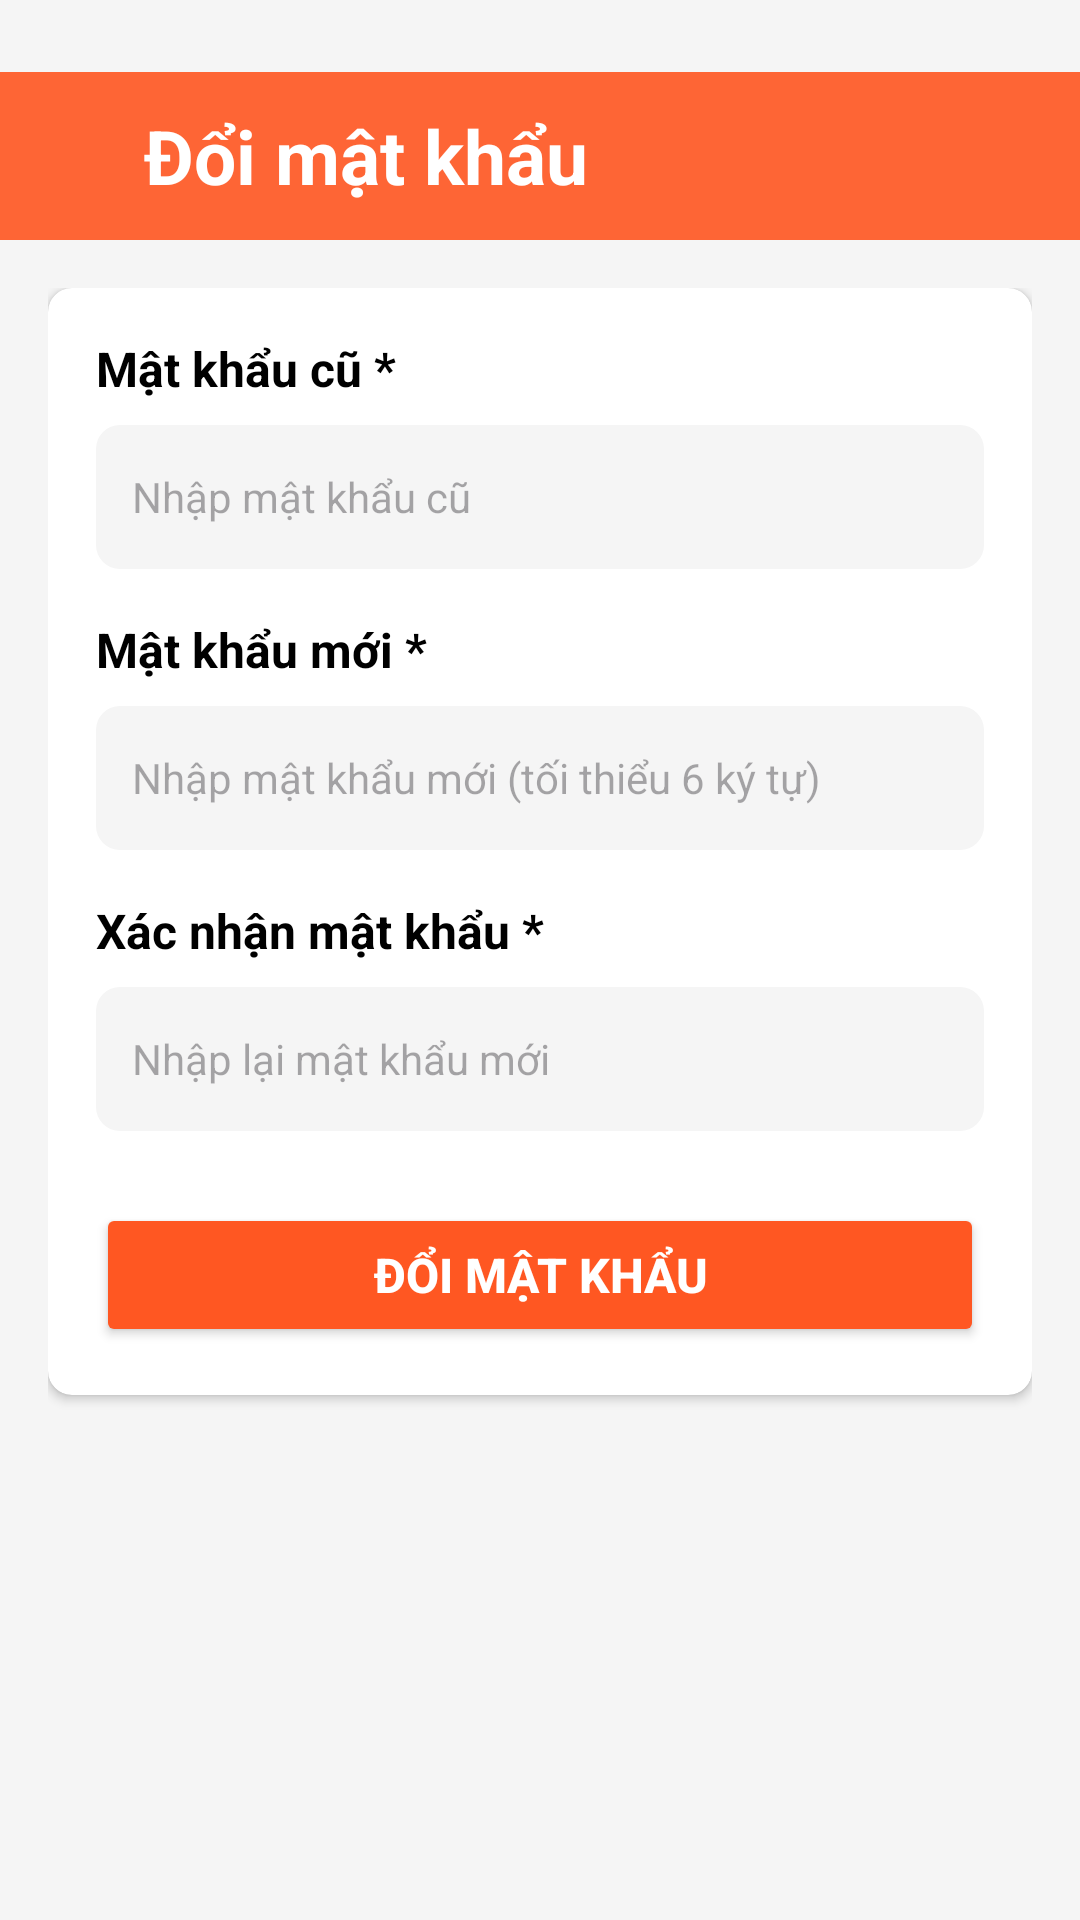

Android layout source for this screen:
<!-- AndroidManifest.xml: application theme Theme.Ban_Giay_App -->
<!-- res/layout/activity_change_password.xml -->
<?xml version="1.0" encoding="utf-8"?>
<LinearLayout xmlns:android="http://schemas.android.com/apk/res/android"
    xmlns:app="http://schemas.android.com/apk/res-auto"
    android:id="@+id/main"
    android:layout_width="match_parent"
    android:layout_height="match_parent"
    android:orientation="vertical"
    android:background="#F5F5F5"
    android:paddingTop="24dp">

    
    <LinearLayout
        android:layout_width="match_parent"
        android:layout_height="56dp"
        android:background="#E7FF5722"
        android:gravity="center_vertical"
        android:paddingStart="12dp"
        android:paddingEnd="16dp">

        <ImageView
            android:id="@+id/btnBack"
            android:layout_width="24dp"
            android:layout_height="24dp"
            android:src="@drawable/ic_back"
            android:contentDescription="@string/back"
            app:tint="#FFFFFF" />

        <TextView
            android:layout_width="wrap_content"
            android:layout_height="wrap_content"
            android:layout_marginStart="12dp"
            android:text="Đổi mật khẩu"
            android:textSize="25sp"
            android:textColor="#FFFFFF"
            android:textStyle="bold" />
    </LinearLayout>

    
    <ScrollView
        android:layout_width="match_parent"
        android:layout_height="0dp"
        android:layout_weight="1">

        <LinearLayout
            android:layout_width="match_parent"
            android:layout_height="wrap_content"
            android:orientation="vertical"
            android:padding="16dp">

            
            <androidx.cardview.widget.CardView
                android:layout_width="match_parent"
                android:layout_height="wrap_content"
                android:layout_marginBottom="16dp"
                app:cardCornerRadius="8dp"
                app:cardElevation="2dp">

                <LinearLayout
                    android:layout_width="match_parent"
                    android:layout_height="wrap_content"
                    android:orientation="vertical"
                    android:padding="16dp">

                    
                    <TextView
                        android:layout_width="wrap_content"
                        android:layout_height="wrap_content"
                        android:text="Mật khẩu cũ *"
                        android:textSize="16sp"
                        android:textStyle="bold"
                        android:textColor="#000000"
                        android:layout_marginBottom="8dp" />

                    <EditText
                        android:id="@+id/edtOldPassword"
                        android:layout_width="match_parent"
                        android:layout_height="wrap_content"
                        android:minHeight="48dp"
                        android:hint="Nhập mật khẩu cũ"
                        android:inputType="textPassword"
                        android:background="@drawable/bg_input_field"
                        android:padding="12dp"
                        android:textSize="14sp"
                        android:layout_marginBottom="16dp" />

                    
                    <TextView
                        android:layout_width="wrap_content"
                        android:layout_height="wrap_content"
                        android:text="Mật khẩu mới *"
                        android:textSize="16sp"
                        android:textStyle="bold"
                        android:textColor="#000000"
                        android:layout_marginBottom="8dp" />

                    <EditText
                        android:id="@+id/edtNewPassword"
                        android:layout_width="match_parent"
                        android:layout_height="wrap_content"
                        android:minHeight="48dp"
                        android:hint="Nhập mật khẩu mới (tối thiểu 6 ký tự)"
                        android:inputType="textPassword"
                        android:background="@drawable/bg_input_field"
                        android:padding="12dp"
                        android:textSize="14sp"
                        android:layout_marginBottom="16dp" />

                    
                    <TextView
                        android:layout_width="wrap_content"
                        android:layout_height="wrap_content"
                        android:text="Xác nhận mật khẩu *"
                        android:textSize="16sp"
                        android:textStyle="bold"
                        android:textColor="#000000"
                        android:layout_marginBottom="8dp" />

                    <EditText
                        android:id="@+id/edtConfirmPassword"
                        android:layout_width="match_parent"
                        android:layout_height="wrap_content"
                        android:minHeight="48dp"
                        android:hint="Nhập lại mật khẩu mới"
                        android:inputType="textPassword"
                        android:background="@drawable/bg_input_field"
                        android:padding="12dp"
                        android:textSize="14sp"
                        android:layout_marginBottom="16dp" />

                    
                    <Button
                        android:id="@+id/btnSave"
                        android:layout_width="match_parent"
                        android:layout_height="wrap_content"
                        android:minHeight="48dp"
                        android:text="Đổi mật khẩu"
                        android:textSize="16sp"
                        android:textStyle="bold"
                        android:textColor="#FFFFFF"
                        android:backgroundTint="#FF5722"
                        android:layout_marginTop="8dp" />
                </LinearLayout>
            </androidx.cardview.widget.CardView>
        </LinearLayout>
    </ScrollView>
</LinearLayout>
<!-- resources referenced by this layout -->
<resources>
  <!-- drawable bg_input_field (drawable) -->
  <?xml version="1.0" encoding="utf-8"?>
  <shape xmlns:android="http://schemas.android.com/apk/res/android"
      android:shape="rectangle">
      <solid android:color="#F5F5F5" />
      <corners android:radius="8dp" />
  </shape>
  <string name="back">Quay lại</string>
  <style name="Theme.Ban_Giay_App" parent="Base.Theme.Ban_Giay_App" />
  <style name="Base.Theme.Ban_Giay_App" parent="Theme.Material3.DayNight.NoActionBar">
          
          
      </style>
</resources>
